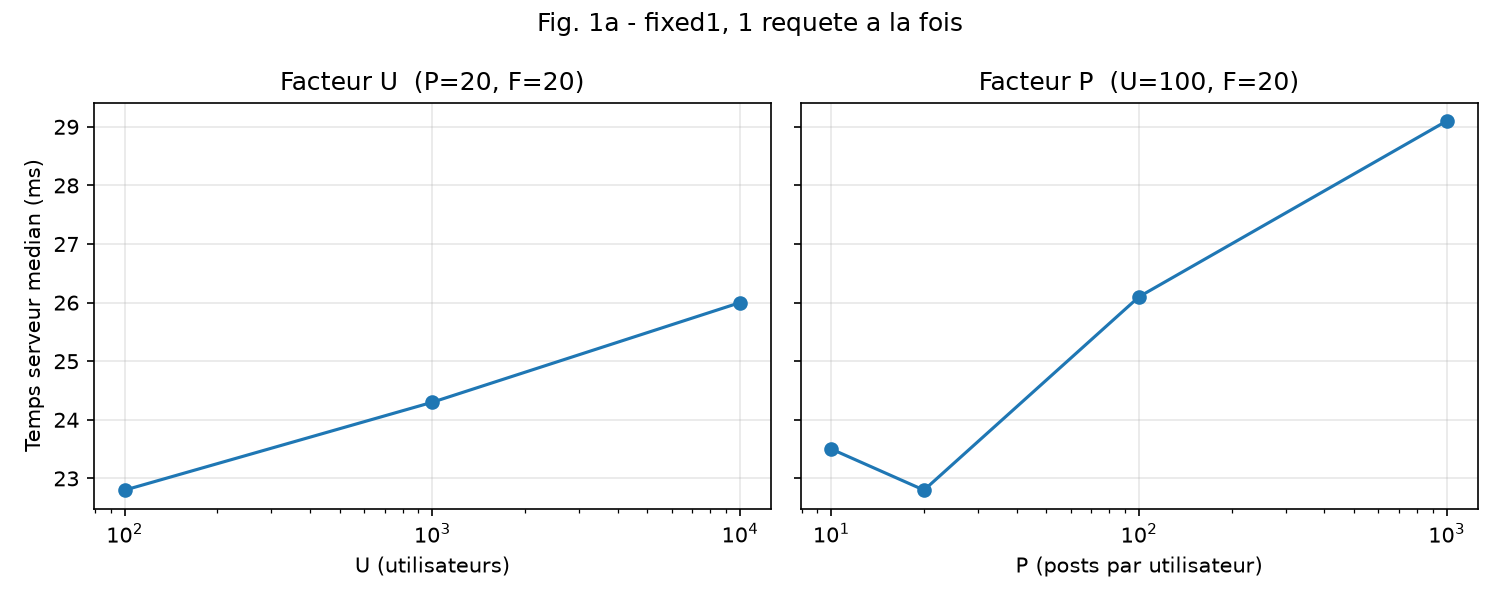

The file beside this chart, header and first rows:
facteur, valeur_du_facteur, jeu, U_utilisateurs, P_posts_par_user, F_followees, n_requetes_http200, temps_serveur_median_ms
U, 100.0, u100, 100, 20, 20, 1151, 22.8
U, 1000, base, 1000, 20, 20, 1117, 24.3
U, 10000, u10000, 10000, 20, 20, 1090, 26.0
P, 10.0, p10, 100, 10, 20, 1172, 23.5
P, 20.0, u100, 100, 20, 20, 1151, 22.8
P, 100.0, p100, 100, 100, 20, 1069, 26.1
P, 1000, p1000, 100, 1000, 20, 1032, 29.1
